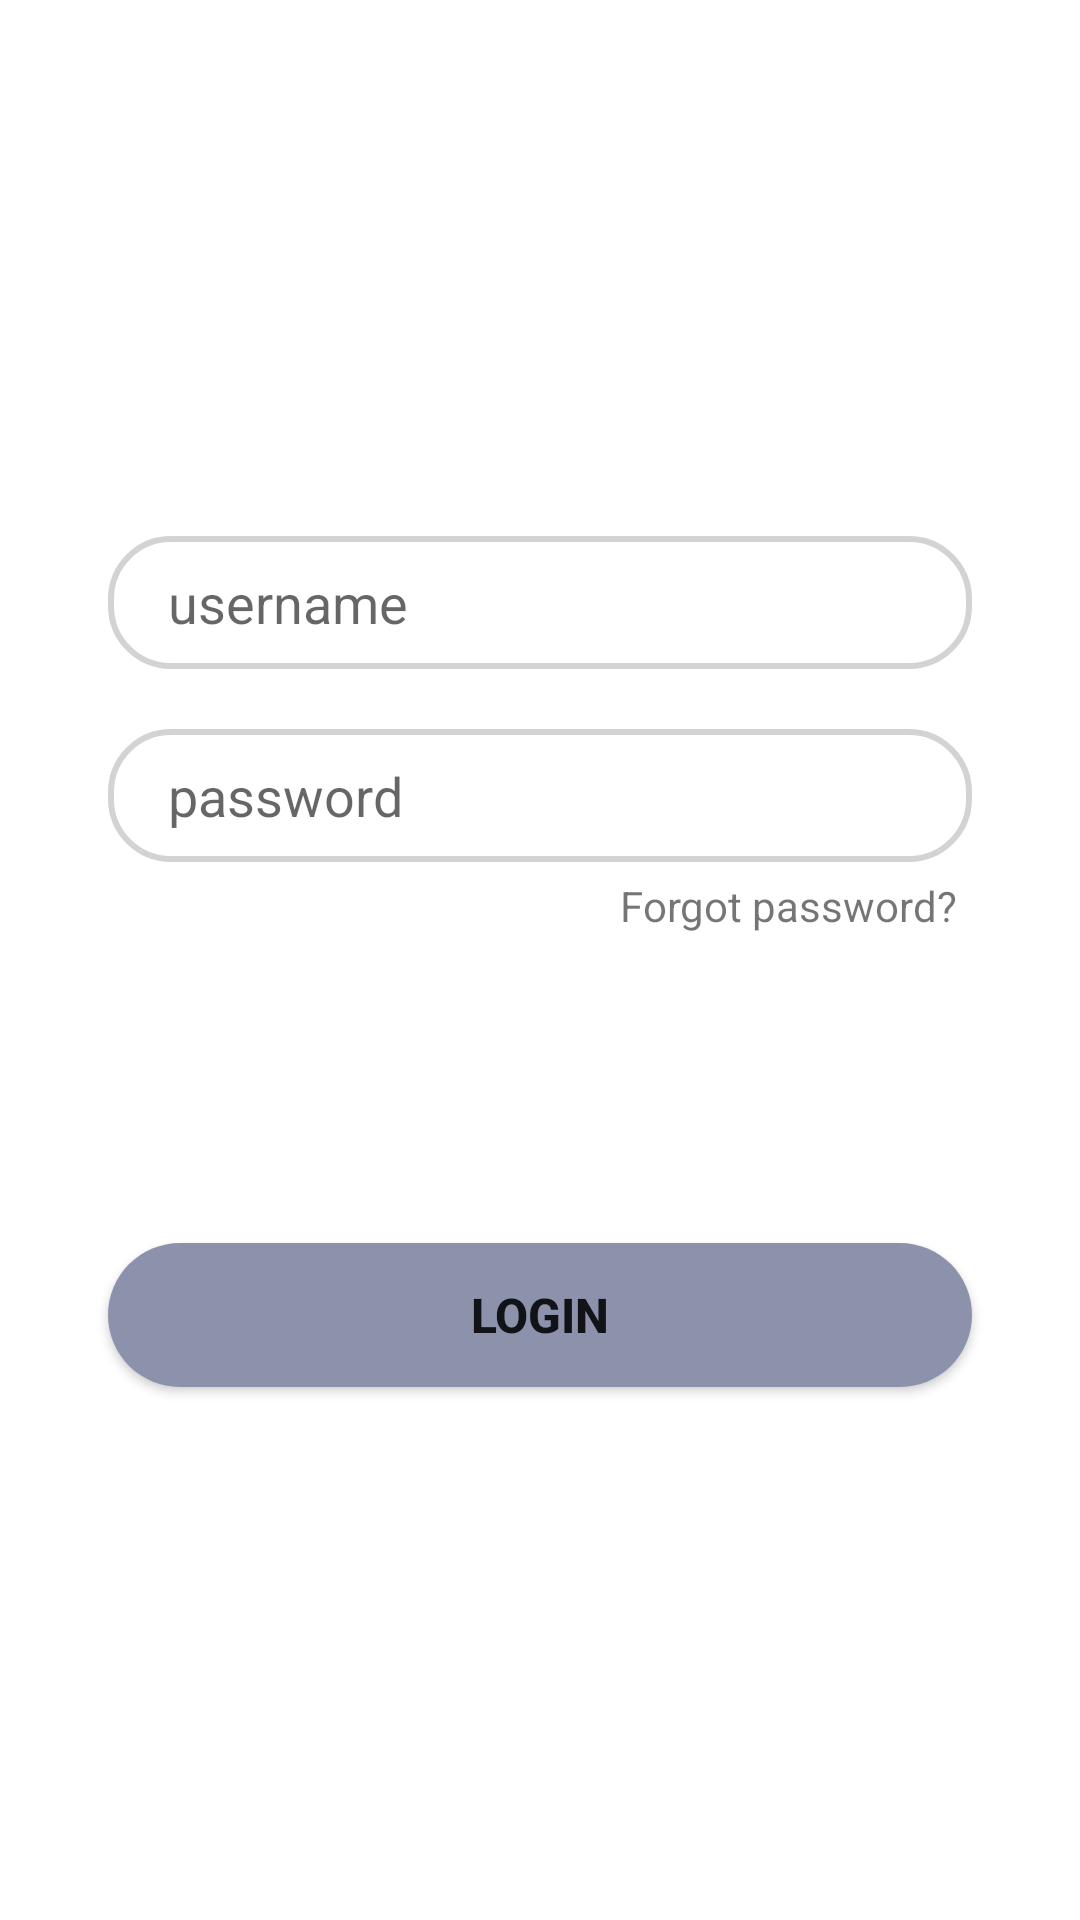

Reconstruct the res/layout file that produces this screen, plus the resources it refers to.
<!-- AndroidManifest.xml: application theme Theme.Eatfit -->
<!-- res/layout/login_tab_fragment.xml -->
<?xml version="1.0" encoding="utf-8"?>
<androidx.constraintlayout.widget.ConstraintLayout xmlns:android="http://schemas.android.com/apk/res/android"
    xmlns:app="http://schemas.android.com/apk/res-auto"
    android:layout_width="match_parent"
    android:layout_height="match_parent">

    <EditText
        android:id="@+id/username"
        android:layout_width="0dp"
        android:layout_height="wrap_content"
        app:layout_constraintWidth_percent=".8"
        app:layout_constraintVertical_bias=".3"
        app:layout_constraintHorizontal_bias=".5"
        android:paddingLeft="20dp"
        android:paddingTop="10dp"
        android:paddingBottom="10dp"
        android:background="@drawable/edit_text_bg"
        android:hint="username"
        app:layout_constraintBottom_toBottomOf="parent"
        app:layout_constraintEnd_toEndOf="parent"
        app:layout_constraintStart_toStartOf="parent"
        app:layout_constraintTop_toTopOf="parent" />

    <EditText
        android:id="@+id/password"
        android:inputType="textPassword"
        android:background="@drawable/edit_text_bg"
        android:layout_width="0dp"
        android:layout_height="wrap_content"
        android:hint="password"
        android:paddingLeft="20dp"
        android:paddingTop="10dp"
        android:paddingBottom="10dp"
        android:layout_marginTop="20dp"
        app:layout_constraintBottom_toBottomOf="parent"
        app:layout_constraintEnd_toEndOf="parent"
        app:layout_constraintStart_toStartOf="parent"
        app:layout_constraintTop_toBottomOf="@+id/username"
        app:layout_constraintVertical_bias="0"
        app:layout_constraintHorizontal_bias=".5"
        app:layout_constraintWidth_percent=".8"
        app:passwordToggleEnabled="true"/>

    <Button
        android:id="@+id/loginBtn"
        android:layout_width="0dp"
        android:layout_height="wrap_content"
        android:background="@drawable/button_bg"
        android:backgroundTint="@color/cool_grey"
        android:text="Login"
        android:textSize="16sp"
        android:textStyle="bold"
        app:layout_constraintBottom_toBottomOf="parent"
        app:layout_constraintEnd_toEndOf="parent"
        app:layout_constraintStart_toStartOf="parent"
        app:layout_constraintTop_toTopOf="parent"
        app:layout_constraintVertical_bias=".7"
        app:layout_constraintWidth_percent=".8" />

    <TextView
        android:id="@+id/forgot_password"
        android:layout_width="wrap_content"
        android:layout_height="wrap_content"
        android:text="Forgot password?"
        app:layout_constraintVertical_bias="0"
        app:layout_constraintHorizontal_bias="1"
        android:layout_marginTop="5dp"
        android:layout_marginRight="5dp"
        app:layout_constraintBottom_toBottomOf="parent"
        app:layout_constraintEnd_toEndOf="@+id/password"
        app:layout_constraintStart_toStartOf="parent"
        app:layout_constraintTop_toBottomOf="@+id/password"
        />

</androidx.constraintlayout.widget.ConstraintLayout>
<!-- resources referenced by this layout -->
<resources>
  <color name="cool_grey">#8C92AC</color>
  <!-- drawable button_bg (drawable) -->
  <?xml version="1.0" encoding="utf-8"?>
  <shape xmlns:android="http://schemas.android.com/apk/res/android"
      android:shape="rectangle">
  
          <corners android:radius="1000dp"/>
  
      <solid android:color="@color/cool_grey"/>
  
  </shape>
  <!-- drawable edit_text_bg (drawable) -->
  <?xml version="1.0" encoding="utf-8"?>
  <shape xmlns:android="http://schemas.android.com/apk/res/android">
      <corners android:radius="20dp"/>
  
      <stroke android:width="2dp"
          android:color="#d3d3d3"
          />
  </shape>
  <style name="Theme.Eatfit" parent="Theme.MaterialComponents.DayNight.DarkActionBar">
          
          <item name="colorPrimary">@color/purple_500</item>
          <item name="colorPrimaryVariant">@color/purple_700</item>
          <item name="colorOnPrimary">@color/white</item>
          
          <item name="colorSecondary">@color/teal_200</item>
          <item name="colorSecondaryVariant">@color/teal_700</item>
          <item name="colorOnSecondary">@color/black</item>
          
          <item name="android:statusBarColor" tools:targetApi="l">?attr/colorPrimaryVariant</item>
          
  
  
      </style>
  <color name="purple_500">#FF6200EE</color>
  <color name="purple_700">#FF3700B3</color>
  <color name="white">#FFFFFFFF</color>
  <color name="teal_200">#FF03DAC5</color>
  <color name="teal_700">#FF018786</color>
  <color name="black">#FF000000</color>
</resources>
